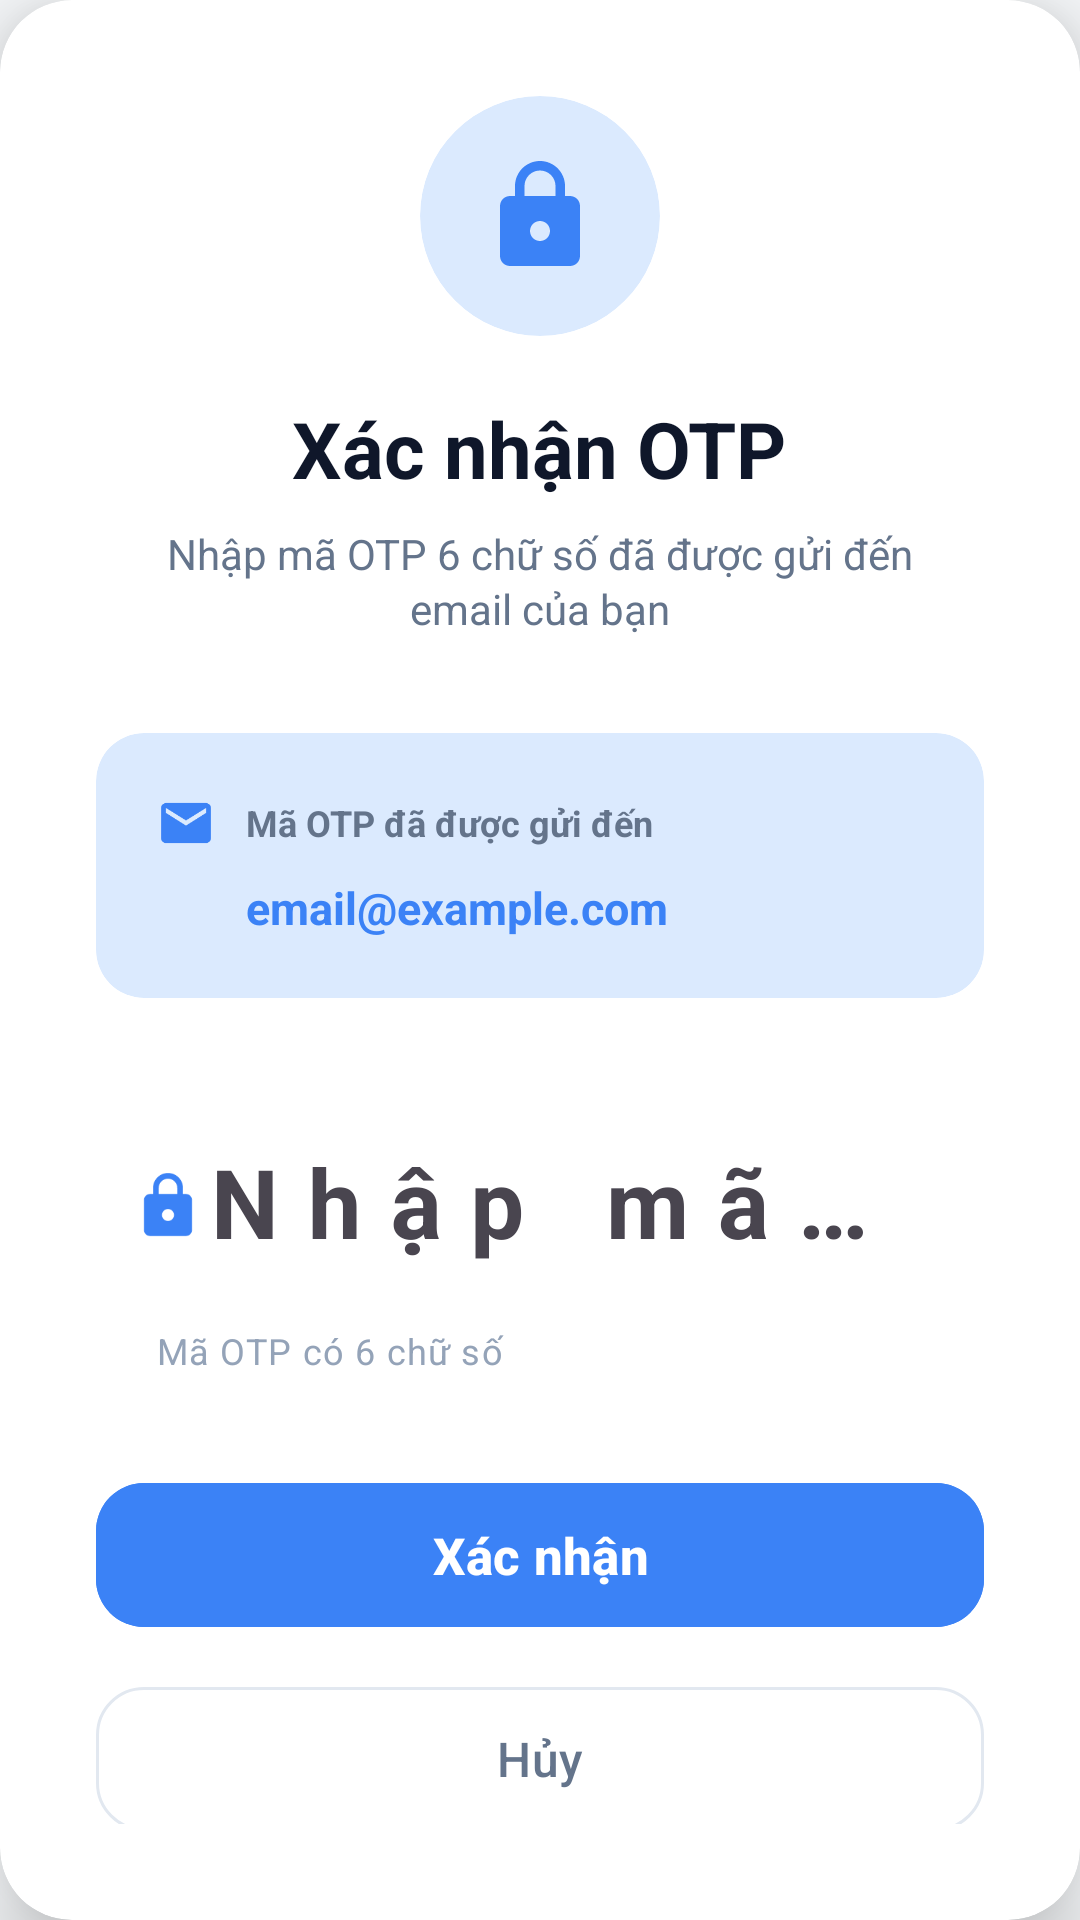

Write the Android layout XML for this screen, with the resource values it uses.
<!-- AndroidManifest.xml: application theme Theme.Final_Mobile -->
<!-- res/layout/dialog_otp_verification.xml -->
<?xml version="1.0" encoding="utf-8"?>
<androidx.cardview.widget.CardView xmlns:android="http://schemas.android.com/apk/res/android"
    xmlns:app="http://schemas.android.com/apk/res-auto"
    android:layout_width="match_parent"
    android:layout_height="wrap_content"
    android:layout_margin="20dp"
    app:cardCornerRadius="24dp"
    app:cardElevation="16dp"
    app:cardBackgroundColor="@color/card_background">

    <LinearLayout
        android:layout_width="match_parent"
        android:layout_height="wrap_content"
        android:orientation="vertical"
        android:padding="32dp"
        android:gravity="center">

        
        <androidx.cardview.widget.CardView
            android:layout_width="wrap_content"
            android:layout_height="wrap_content"
            android:layout_marginBottom="20dp"
            app:cardCornerRadius="40dp"
            app:cardElevation="0dp"
            app:cardBackgroundColor="@color/info_light">

            <ImageView
                android:layout_width="80dp"
                android:layout_height="80dp"
                android:src="@drawable/ic_lock"
                android:padding="20dp"
                android:tint="@color/info_color"
                android:contentDescription="Xác thực OTP" />
        </androidx.cardview.widget.CardView>

        
        <TextView
            android:layout_width="wrap_content"
            android:layout_height="wrap_content"
            android:text="Xác nhận OTP"
            android:textSize="26sp"
            android:textStyle="bold"
            android:textColor="@color/primary_text_color"
            android:layout_marginBottom="8dp" />

        
        <TextView
            android:layout_width="wrap_content"
            android:layout_height="wrap_content"
            android:text="Nhập mã OTP 6 chữ số đã được gửi đến email của bạn"
            android:textSize="14sp"
            android:textColor="@color/secondary_text_color"
            android:gravity="center"
            android:lineSpacingExtra="2dp"
            android:layout_marginBottom="32dp"
            android:paddingStart="16dp"
            android:paddingEnd="16dp" />

        
        <androidx.cardview.widget.CardView
            android:id="@+id/card_transaction_info"
            android:layout_width="match_parent"
            android:layout_height="wrap_content"
            android:layout_marginBottom="28dp"
            app:cardCornerRadius="16dp"
            app:cardElevation="0dp"
            app:cardBackgroundColor="@color/info_light">

            <LinearLayout
                android:layout_width="match_parent"
                android:layout_height="wrap_content"
                android:orientation="vertical"
                android:padding="20dp">

                <LinearLayout
                    android:layout_width="match_parent"
                    android:layout_height="wrap_content"
                    android:orientation="horizontal"
                    android:gravity="center_vertical"
                    android:layout_marginBottom="8dp">

                    <ImageView
                        android:layout_width="20dp"
                        android:layout_height="20dp"
                        android:src="@drawable/ic_email"
                        android:tint="@color/info_color"
                        android:layout_marginEnd="10dp"
                        android:contentDescription="Email" />

                    <TextView
                        android:layout_width="0dp"
                        android:layout_height="wrap_content"
                        android:layout_weight="1"
                        android:text="Mã OTP đã được gửi đến"
                        android:textSize="12sp"
                        android:textColor="@color/secondary_text_color"
                        android:textStyle="bold" />
                </LinearLayout>

                <TextView
                    android:id="@+id/tv_transaction_info"
                    android:layout_width="match_parent"
                    android:layout_height="wrap_content"
                    android:text="email@example.com"
                    android:textSize="15sp"
                    android:textColor="@color/info_color"
                    android:textStyle="bold"
                    android:paddingStart="30dp"
                    android:lineSpacingExtra="2dp" />
            </LinearLayout>
        </androidx.cardview.widget.CardView>

        
        <LinearLayout
            android:layout_width="match_parent"
            android:layout_height="wrap_content"
            android:orientation="vertical"
            android:layout_marginBottom="24dp">

            
            <com.google.android.material.textfield.TextInputLayout
                android:layout_width="match_parent"
                android:layout_height="wrap_content"
                android:hint="Nhập mã OTP"
                app:hintTextColor="@color/secondary_text_color"
                app:boxStrokeColor="@color/info_color"
                app:boxStrokeWidth="2dp"
                app:boxStrokeWidthFocused="3dp"
                app:boxCornerRadiusTopStart="18dp"
                app:boxCornerRadiusTopEnd="18dp"
                app:boxCornerRadiusBottomStart="18dp"
                app:boxCornerRadiusBottomEnd="18dp"
                app:startIconDrawable="@drawable/ic_lock"
                app:startIconTint="@color/info_color"
                app:boxBackgroundColor="@color/background_color"
                app:helperText="Mã OTP có 6 chữ số"
                app:helperTextTextColor="@color/tertiary_text_color"
                app:helperTextEnabled="true"
                style="@style/Widget.Material3.TextInputLayout.OutlinedBox">

                <com.google.android.material.textfield.TextInputEditText
                    android:id="@+id/et_otp"
                    android:layout_width="match_parent"
                    android:layout_height="72dp"
                    android:inputType="number"
                    android:textSize="32sp"
                    android:textStyle="bold"
                    android:textColor="@color/primary_text_color"
                    android:gravity="center"
                    android:maxLength="6"
                    android:letterSpacing="0.3"
                    android:paddingStart="20dp"
                    android:paddingEnd="20dp"
                    android:background="@android:color/transparent"
                    android:selectAllOnFocus="true" />
            </com.google.android.material.textfield.TextInputLayout>
        </LinearLayout>

        
        <LinearLayout
            android:layout_width="match_parent"
            android:layout_height="wrap_content"
            android:orientation="vertical"
            android:layout_marginTop="8dp">

            
            <com.google.android.material.button.MaterialButton
                android:id="@+id/btn_confirm"
                style="@style/Widget.Material3.Button"
                android:layout_width="match_parent"
                android:layout_height="56dp"
                android:text="Xác nhận"
                android:textColor="@color/text_on_primary"
                android:backgroundTint="@color/info_color"
                android:textSize="17sp"
                android:textStyle="bold"
                android:elevation="6dp"
                android:layout_marginBottom="12dp"
                app:cornerRadius="16dp" />

            
            <com.google.android.material.button.MaterialButton
                android:id="@+id/btn_cancel"
                style="@style/Widget.Material3.Button.OutlinedButton"
                android:layout_width="match_parent"
                android:layout_height="56dp"
                android:text="Hủy"
                android:textColor="@color/secondary_text_color"
                android:textSize="16sp"
                android:textStyle="normal"
                app:strokeColor="@color/divider_color"
                app:cornerRadius="16dp" />
        </LinearLayout>
    </LinearLayout>
</androidx.cardview.widget.CardView>
<!-- resources referenced by this layout -->
<resources>
  <color name="background_color">#F8FAFC</color>
  <color name="card_background">#FFFFFF</color>
  <color name="divider_color">#E2E8F0</color>
  <color name="info_color">#3B82F6</color>
  <color name="info_light">#DBEAFE</color>
  <color name="primary_text_color">#0F172A</color>
  <color name="secondary_text_color">#64748B</color>
  <color name="tertiary_text_color">#94A3B8</color>
  <color name="text_on_primary">#FFFFFF</color>
  <!-- drawable ic_email (drawable) -->
  <vector xmlns:android="http://schemas.android.com/apk/res/android"
      android:width="24dp"
      android:height="24dp"
      android:viewportWidth="24"
      android:viewportHeight="24">
      <path
          android:fillColor="@android:color/black"
          android:pathData="M20,4H4C2.9,4 2.01,4.9 2.01,6L2,18c0,1.1 0.9,2 2,2h16c1.1,0 2,-0.9 2,-2V6C22,4.9 21.1,4 20,4zM20,8l-8,5L4,8V6l8,5l8,-5V8z" />
  </vector>
  <!-- drawable ic_lock (drawable) -->
  <vector xmlns:android="http://schemas.android.com/apk/res/android"
      android:width="24dp"
      android:height="24dp"
      android:viewportWidth="24"
      android:viewportHeight="24">
      <path
          android:fillColor="@android:color/black"
          android:pathData="M18,8h-1V6c0,-2.76 -2.24,-5 -5,-5S7,3.24 7,6v2H6c-1.1,0 -2,0.9 -2,2v10c0,1.1 0.9,2 2,2h12c1.1,0 2,-0.9 2,-2V10C20,8.9 19.1,8 18,8zM12,17c-1.1,0 -2,-0.9 -2,-2s0.9,-2 2,-2s2,0.9 2,2S13.1,17 12,17zM15.1,8H8.9V6c0,-1.71 1.39,-3.1 3.1,-3.1s3.1,1.39 3.1,3.1V8z" />
  </vector>
  <style name="Theme.Final_Mobile" parent="Base.Theme.Final_Mobile" />
  <style name="Base.Theme.Final_Mobile" parent="Theme.Material3.DayNight.NoActionBar">
          
          <item name="colorPrimary">@color/primary_color</item>
          <item name="colorOnPrimary">@color/text_on_primary</item>
          
          
          <item name="colorSecondary">@color/secondary_color</item>
          <item name="colorOnSecondary">@color/text_on_primary</item>
          
          
          <item name="android:colorBackground">@color/background_color</item>
          <item name="colorSurface">@color/surface_color</item>
          <item name="colorOnSurface">@color/primary_text_color</item>
          
          
          <item name="colorOnBackground">@color/primary_text_color</item>
          <item name="android:textColorPrimary">@color/primary_text_color</item>
          <item name="android:textColorSecondary">@color/secondary_text_color</item>
          
          
          <item name="android:statusBarColor">@color/background_color</item>
          <item name="android:windowLightStatusBar">true</item>
          
          
          <item name="android:navigationBarColor">@color/surface_color</item>
          <item name="android:windowLightNavigationBar">true</item>
          
          
          <item name="colorControlHighlight">@color/ripple_color</item>
      </style>
  <color name="primary_color">#6366F1</color>
  <color name="secondary_color">#10B981</color>
  <color name="surface_color">#FFFFFF</color>
  <color name="ripple_color">#1A6366F1</color>
</resources>
